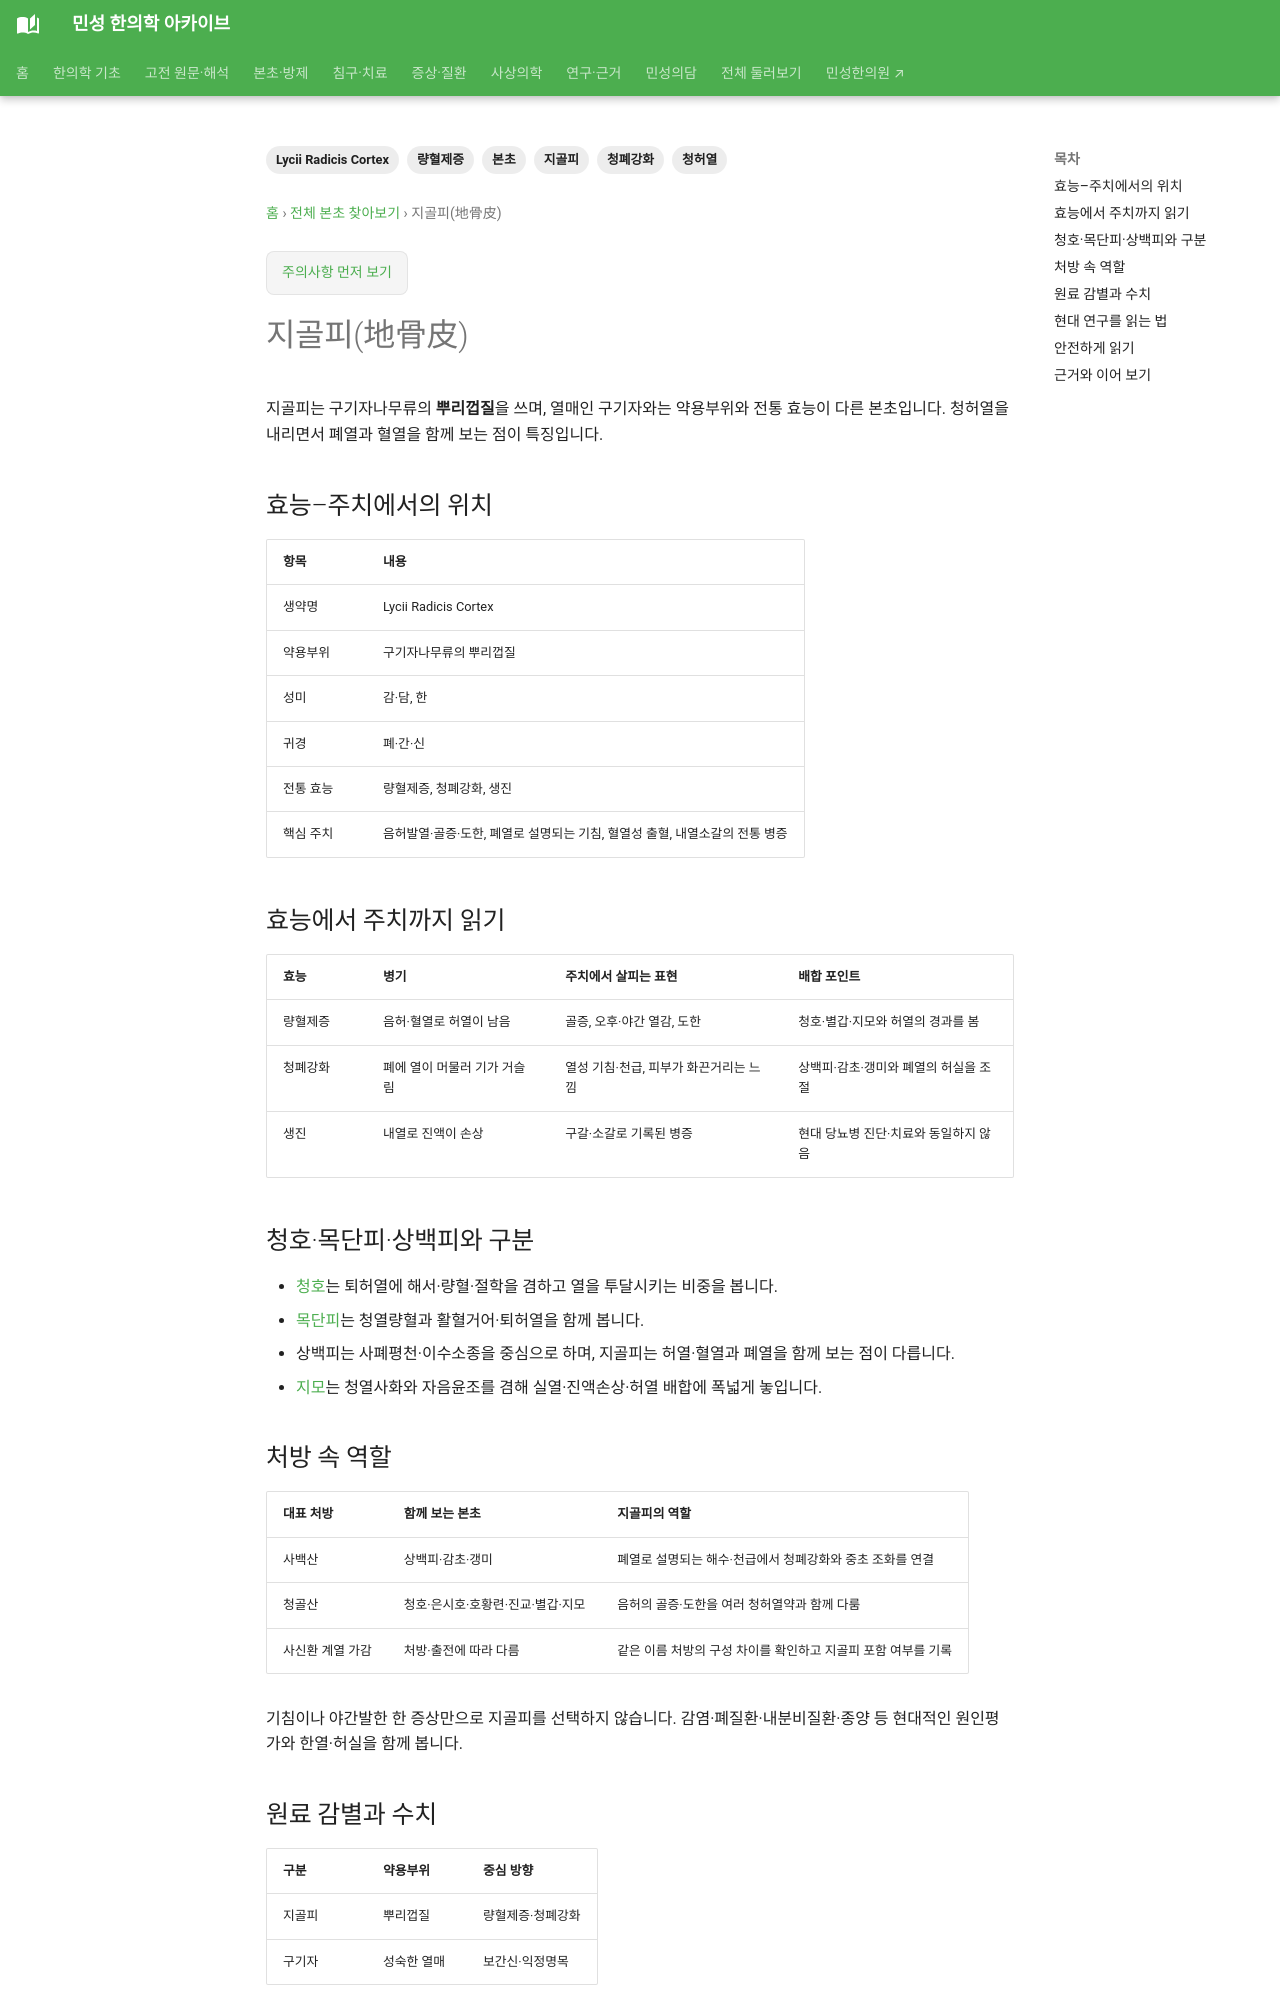

repository: joowon1111/minseong-korean-medicine-wiki · page: herbs/digupi/index.html · generator: mkdocs

---
title: 지골피(地骨皮)
description: 지골피의 량혈제증·청폐강화·생진 효능과 주치, 청호·목단피와의 차이, 사백산·청골산 배합과 현대 연구 해석을 정리합니다.
tags: [지골피, 청허열, 량혈제증, 청폐강화, 본초, Lycii Radicis Cortex]
status: 검토완료
last_reviewed: 2026-09-18
---
# 지골피(地骨皮)

지골피는 구기자나무류의 **뿌리껍질**을 쓰며, 열매인 구기자와는 약용부위와 전통 효능이 다른 본초입니다. 청허열을 내리면서 폐열과 혈열을 함께 보는 점이 특징입니다.

## 효능–주치에서의 위치

| 항목 | 내용 |
|---|---|
| 생약명 | Lycii Radicis Cortex |
| 약용부위 | 구기자나무류의 뿌리껍질 |
| 성미 | 감·담, 한 |
| 귀경 | 폐·간·신 |
| 전통 효능 | 량혈제증, 청폐강화, 생진 |
| 핵심 주치 | 음허발열·골증·도한, 폐열로 설명되는 기침, 혈열성 출혈, 내열소갈의 전통 병증 |

## 효능에서 주치까지 읽기

| 효능 | 병기 | 주치에서 살피는 표현 | 배합 포인트 |
|---|---|---|---|
| 량혈제증 | 음허·혈열로 허열이 남음 | 골증, 오후·야간 열감, 도한 | 청호·별갑·지모와 허열의 경과를 봄 |
| 청폐강화 | 폐에 열이 머물러 기가 거슬림 | 열성 기침·천급, 피부가 화끈거리는 느낌 | 상백피·감초·갱미와 폐열의 허실을 조절 |
| 생진 | 내열로 진액이 손상 | 구갈·소갈로 기록된 병증 | 현대 당뇨병 진단·치료와 동일하지 않음 |

## 청호·목단피·상백피와 구분

- [청호](qinghao.md)는 퇴허열에 해서·량혈·절학을 겸하고 열을 투달시키는 비중을 봅니다.
- [목단피](moutan.md)는 청열량혈과 활혈거어·퇴허열을 함께 봅니다.
- 상백피는 사폐평천·이수소종을 중심으로 하며, 지골피는 허열·혈열과 폐열을 함께 보는 점이 다릅니다.
- [지모](anemarrhena.md)는 청열사화와 자음윤조를 겸해 실열·진액손상·허열 배합에 폭넓게 놓입니다.

## 처방 속 역할

| 대표 처방 | 함께 보는 본초 | 지골피의 역할 |
|---|---|---|
| 사백산 | 상백피·감초·갱미 | 폐열로 설명되는 해수·천급에서 청폐강화와 중초 조화를 연결 |
| 청골산 | 청호·은시호·호황련·진교·별갑·지모 | 음허의 골증·도한을 여러 청허열약과 함께 다룸 |
| 사신환 계열 가감 | 처방·출전에 따라 다름 | 같은 이름 처방의 구성 차이를 확인하고 지골피 포함 여부를 기록 |

기침이나 야간발한 한 증상만으로 지골피를 선택하지 않습니다. 감염·폐질환·내분비질환·종양 등 현대적인 원인평가와 한열·허실을 함께 봅니다.
